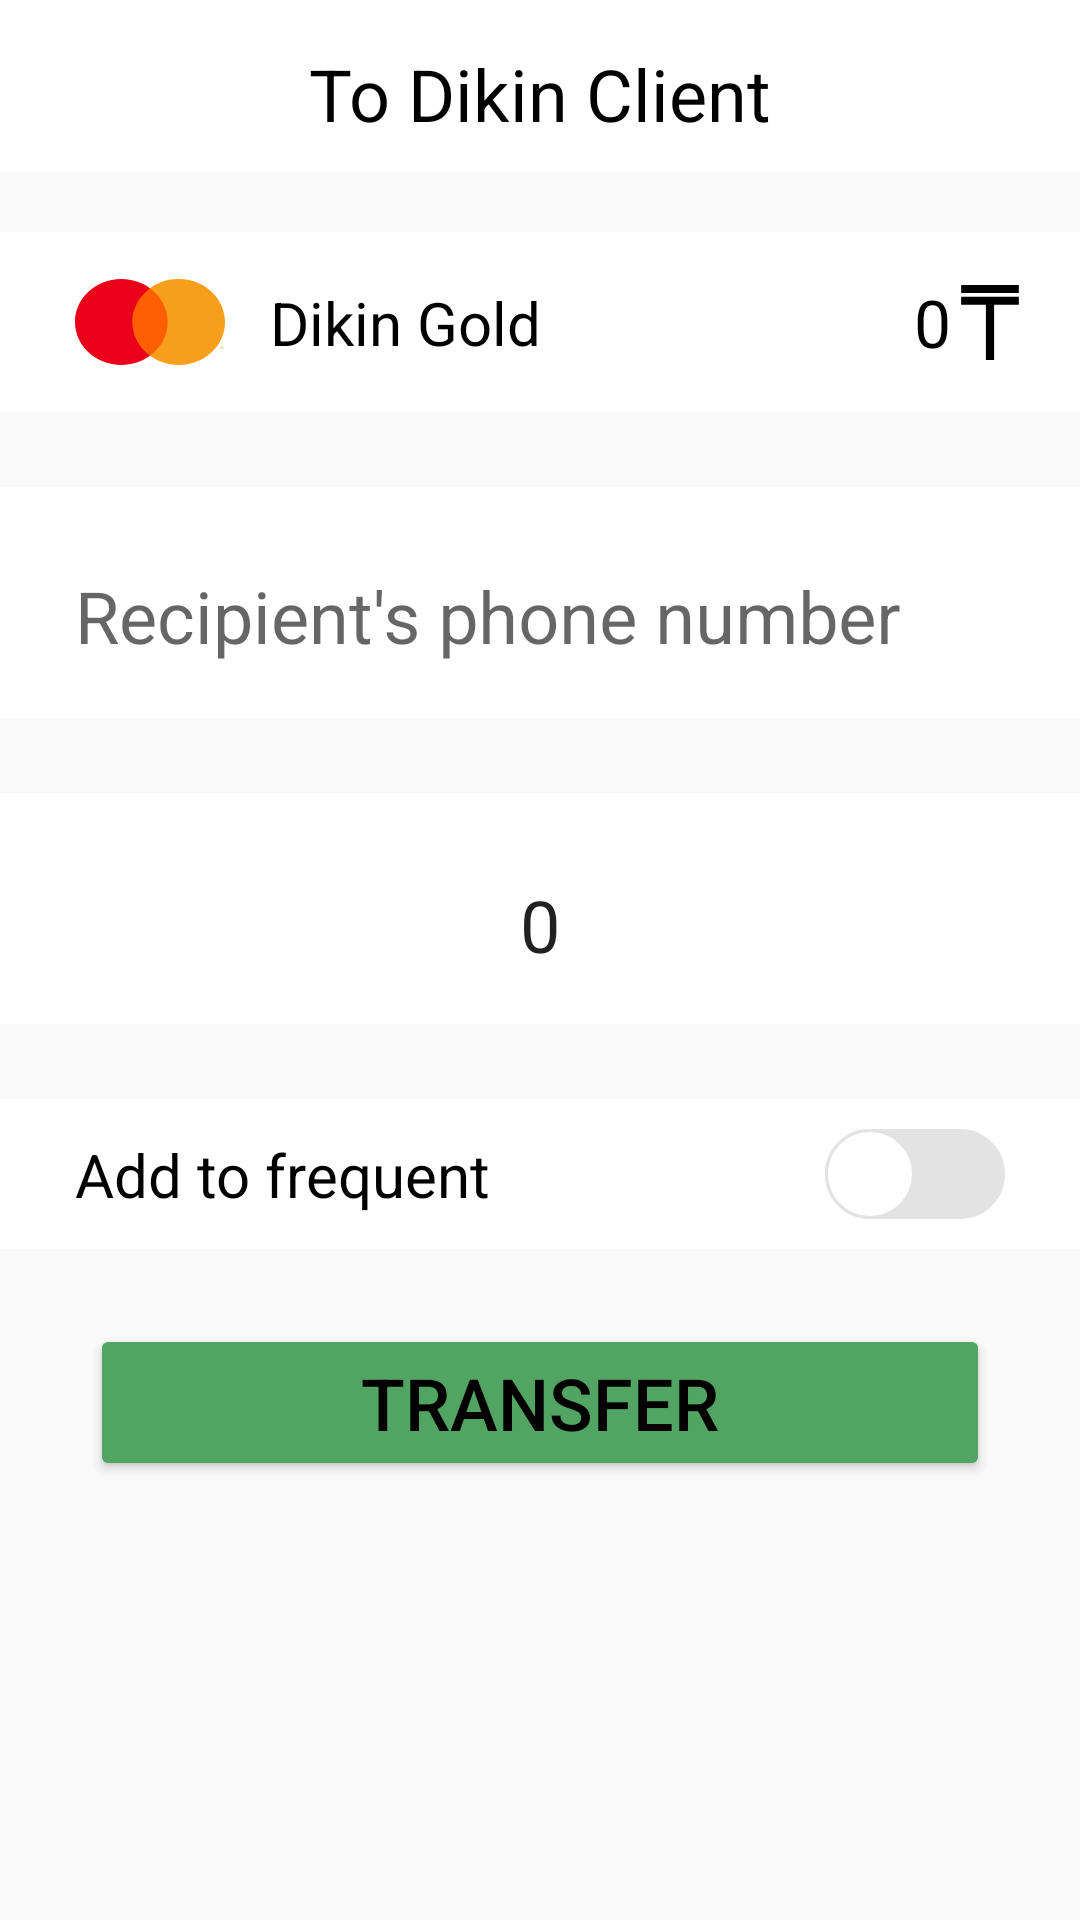

Reconstruct the res/layout file that produces this screen, plus the resources it refers to.
<!-- AndroidManifest.xml: application theme Theme.Project -->
<!-- res/layout/fragment_transfer_to_client.xml -->
<?xml version="1.0" encoding="utf-8"?>
<androidx.constraintlayout.widget.ConstraintLayout xmlns:android="http://schemas.android.com/apk/res/android"
    xmlns:app="http://schemas.android.com/apk/res-auto"
    xmlns:tools="http://schemas.android.com/tools"
    android:layout_width="match_parent"
    android:layout_height="match_parent"
    tools:context=".fragments.TransferToClientFragment">

    <androidx.constraintlayout.widget.ConstraintLayout
        android:id="@+id/transfersLabel"
        android:layout_width="match_parent"
        android:layout_height="wrap_content"
        android:background="@color/white"
        app:layout_constraintEnd_toEndOf="parent"
        app:layout_constraintStart_toStartOf="parent"
        app:layout_constraintTop_toTopOf="parent">

        <TextView
            android:id="@+id/transfersPage"
            android:layout_width="wrap_content"
            android:layout_height="wrap_content"
            android:layout_marginTop="15dp"
            android:layout_marginBottom="10dp"
            android:text="@string/to_dikin_client"
            android:textSize="24sp"
            app:layout_constraintBottom_toBottomOf="parent"
            app:layout_constraintEnd_toEndOf="parent"
            app:layout_constraintStart_toStartOf="parent"
            app:layout_constraintTop_toTopOf="@id/transfersLabel" />

    </androidx.constraintlayout.widget.ConstraintLayout>

    <androidx.constraintlayout.widget.ConstraintLayout
        android:id="@+id/myCardLayout"
        android:layout_width="match_parent"
        android:layout_height="wrap_content"
        android:layout_marginTop="20dp"
        android:background="@color/white"
        app:layout_constraintEnd_toEndOf="parent"
        app:layout_constraintStart_toStartOf="parent"
        app:layout_constraintTop_toBottomOf="@+id/transfersLabel">

        <ImageView
            android:id="@+id/imgMyCard"
            android:layout_width="50dp"
            android:layout_height="50dp"
            android:layout_marginVertical="5dp"
            android:layout_marginStart="25dp"
            android:contentDescription="@string/card_image"
            android:src="@drawable/ic_mastercard"
            app:layout_constraintBottom_toBottomOf="parent"
            app:layout_constraintStart_toStartOf="parent"
            app:layout_constraintTop_toTopOf="parent" />

        <TextView
            android:id="@+id/txtCardName"
            android:layout_width="wrap_content"
            android:layout_height="wrap_content"
            android:layout_marginStart="15dp"
            android:text="@string/dikin_gold"
            android:textSize="20sp"
            app:layout_constraintBottom_toBottomOf="parent"
            app:layout_constraintStart_toEndOf="@+id/imgMyCard"
            app:layout_constraintTop_toTopOf="parent" />

        <ImageView
            android:id="@+id/imgTenge"
            android:layout_width="wrap_content"
            android:layout_height="wrap_content"
            android:layout_marginEnd="20dp"
            android:contentDescription="@string/tenge_sign"
            android:src="@drawable/ic_tenge"
            app:layout_constraintBottom_toBottomOf="parent"
            app:layout_constraintEnd_toEndOf="parent"
            app:layout_constraintTop_toTopOf="parent" />

        <TextView
            android:id="@+id/txtCardValue"
            android:layout_width="wrap_content"
            android:layout_height="wrap_content"
            android:layout_marginEnd="3dp"
            android:text="@string/_0"
            android:textSize="22sp"
            app:layout_constraintBottom_toBottomOf="parent"
            app:layout_constraintEnd_toStartOf="@+id/imgTenge"
            app:layout_constraintTop_toTopOf="parent" />
    </androidx.constraintlayout.widget.ConstraintLayout>

    <com.google.android.material.textfield.TextInputLayout
        android:id="@+id/phoneInputLayout"
        android:layout_width="match_parent"
        android:layout_height="wrap_content"
        android:layout_marginTop="25dp"
        android:background="@color/white"
        app:boxStrokeWidth="0dp"
        app:boxStrokeWidthFocused="0dp"
        app:layout_constraintEnd_toEndOf="parent"
        app:layout_constraintStart_toStartOf="parent"
        app:layout_constraintTop_toBottomOf="@+id/myCardLayout">

        <com.google.android.material.textfield.TextInputEditText
            android:id="@+id/phoneNumber"
            android:layout_width="match_parent"
            android:layout_height="66dp"
            android:layout_marginHorizontal="25dp"
            android:background="@color/white"
            android:ems="10"
            android:hint="@string/recipient_s_phone_number"
            android:inputType="phone"
            android:textSize="24sp" />
    </com.google.android.material.textfield.TextInputLayout>

    <com.google.android.material.textfield.TextInputLayout
        android:id="@+id/amountInputLayout"
        android:layout_width="match_parent"
        android:layout_height="wrap_content"
        android:layout_marginTop="25dp"
        android:background="@color/white"
        app:boxStrokeWidth="0dp"
        app:boxStrokeWidthFocused="0dp"
        app:layout_constraintEnd_toEndOf="parent"
        app:layout_constraintStart_toStartOf="parent"
        app:layout_constraintTop_toBottomOf="@+id/phoneInputLayout">

        <com.google.android.material.textfield.TextInputEditText
            android:id="@+id/amount"
            android:layout_width="match_parent"
            android:layout_height="66dp"
            android:layout_marginHorizontal="25dp"
            android:background="@color/white"
            android:inputType="number"
            android:text="@string/_0"
            android:textAlignment="center"
            android:textSize="24sp" />
    </com.google.android.material.textfield.TextInputLayout>

    <androidx.constraintlayout.widget.ConstraintLayout
        android:id="@+id/addToFrequentLayout"
        android:layout_width="match_parent"
        android:layout_height="wrap_content"
        android:layout_marginTop="25dp"
        android:background="@color/white"
        android:paddingVertical="10dp"
        app:layout_constraintEnd_toEndOf="parent"
        app:layout_constraintStart_toStartOf="parent"
        app:layout_constraintTop_toBottomOf="@+id/amountInputLayout">

        <TextView
            android:id="@+id/addToFrequent"
            android:layout_width="wrap_content"
            android:layout_height="wrap_content"
            android:layout_marginStart="25dp"
            android:text="@string/add_to_frequent"
            android:textSize="20sp"
            app:layout_constraintBottom_toBottomOf="parent"
            app:layout_constraintStart_toStartOf="parent"
            app:layout_constraintTop_toTopOf="parent" />

        <androidx.appcompat.widget.SwitchCompat
            android:id="@+id/switchFrequent"
            android:layout_width="wrap_content"
            android:layout_height="wrap_content"
            android:layout_marginEnd="25dp"
            android:thumb="@drawable/thumb"
            app:layout_constraintBottom_toBottomOf="parent"
            app:layout_constraintEnd_toEndOf="parent"
            app:layout_constraintTop_toTopOf="parent"
            app:track="@drawable/track" />

    </androidx.constraintlayout.widget.ConstraintLayout>

    <Button
        android:id="@+id/btnTransfer"
        android:layout_width="match_parent"
        android:layout_height="wrap_content"
        android:layout_marginHorizontal="30dp"
        android:layout_marginTop="25dp"
        android:backgroundTint="@color/green"
        android:text="@string/transfer"
        android:textSize="24sp"
        app:layout_constraintEnd_toEndOf="parent"
        app:layout_constraintStart_toStartOf="parent"
        app:layout_constraintTop_toBottomOf="@+id/addToFrequentLayout" />

</androidx.constraintlayout.widget.ConstraintLayout>
<!-- resources referenced by this layout -->
<resources>
  <color name="green">#52A463</color>
  <color name="white">#FFFFFFFF</color>
  <!-- drawable ic_tenge (drawable) -->
  <vector android:height="25dp" android:viewportHeight="1200"
      android:viewportWidth="920" android:width="20dp" xmlns:android="http://schemas.android.com/apk/res/android">
      <path android:fillColor="#000000"
          android:pathData="M18,63l0,63 442,-0 442,-0 0,-63 0,-63 -442,-0 -442,-0 0,63z" android:strokeColor="#00000000"/>
      <path android:fillColor="#000000"
          android:pathData="M18,252.5l0,63.5 189.5,-0 189.5,-0 0,442 0,442 63,-0 63,-0 0,-442 0,-442 189.5,-0 189.5,-0 0,-63.5 0,-63.5 -442,-0 -442,-0 0,63.5z" android:strokeColor="#00000000"/>
  </vector>
  <!-- drawable thumb (drawable) -->
  <?xml version="1.0" encoding="utf-8"?>
  <selector xmlns:android="http://schemas.android.com/apk/res/android">
      <item android:state_checked="true">
          <shape android:shape="oval">
              <solid android:color="@android:color/white"/>
              <stroke android:width="1dp"
                  android:color="@color/green"/>
              <size android:width="30dp"
                  android:height="30dp"/>
          </shape>
      </item>
  
      <item android:state_checked="false">
          <shape android:shape="oval">
              <solid android:color="@android:color/white"/>
              <stroke android:width="1dp"
                  android:color="@color/gray"/>
              <size android:width="30dp"
                  android:height="30dp"/>
          </shape>
      </item>
  </selector>
  <!-- drawable track (drawable) -->
  <?xml version="1.0" encoding="utf-8"?>
  <selector xmlns:android="http://schemas.android.com/apk/res/android">
      <item android:state_checked="true">
          <shape android:shape="rectangle">
              <solid android:color="@color/green"/>
              <corners android:radius="100dp"/>
              <stroke android:width="1dp"
                  android:color="@color/green"/>
              <size android:height="20dp"/>
          </shape>
      </item>
  
      <item android:state_checked="false">
          <shape android:shape="rectangle">
              <solid android:color="@color/gray"/>
              <corners android:radius="100dp"/>
              <stroke android:width="1dp"
                  android:color="@color/gray"/>
              <size android:height="20dp"/>
          </shape>
      </item>
  </selector>
  <string name="_0">0</string>
  <string name="add_to_frequent">Add to frequent</string>
  <string name="card_image">Card Image</string>
  <string name="dikin_gold">Dikin Gold</string>
  <string name="recipient_s_phone_number">Recipient\'s phone number</string>
  <string name="tenge_sign">Tenge Sign</string>
  <string name="to_dikin_client">To Dikin Client</string>
  <string name="transfer">Transfer</string>
  <style name="Theme.Project" parent="Theme.AppCompat.Light.NoActionBar">
          
          <item name="colorPrimary">@color/green</item>
          <item name="colorPrimaryVariant">@color/purple_700</item>
          <item name="colorOnPrimary">@color/black</item>
          
          <item name="colorSecondary">@color/yellow</item>
          <item name="colorSecondaryVariant">@color/teal_700</item>
          <item name="colorOnSecondary">@color/black</item>
          
          <item name="android:statusBarColor" tools:targetApi="l">@color/white</item>
          
          <item name="android:textColor">@android:color/black</item>
          <item name="android:windowLightStatusBar">true</item>
      </style>
  <color name="gray">#E3E3E3</color>
  <color name="purple_700">#FF3700B3</color>
  <color name="black">#FF000000</color>
  <color name="yellow">#F0B340</color>
  <color name="teal_700">#FF018786</color>
</resources>
